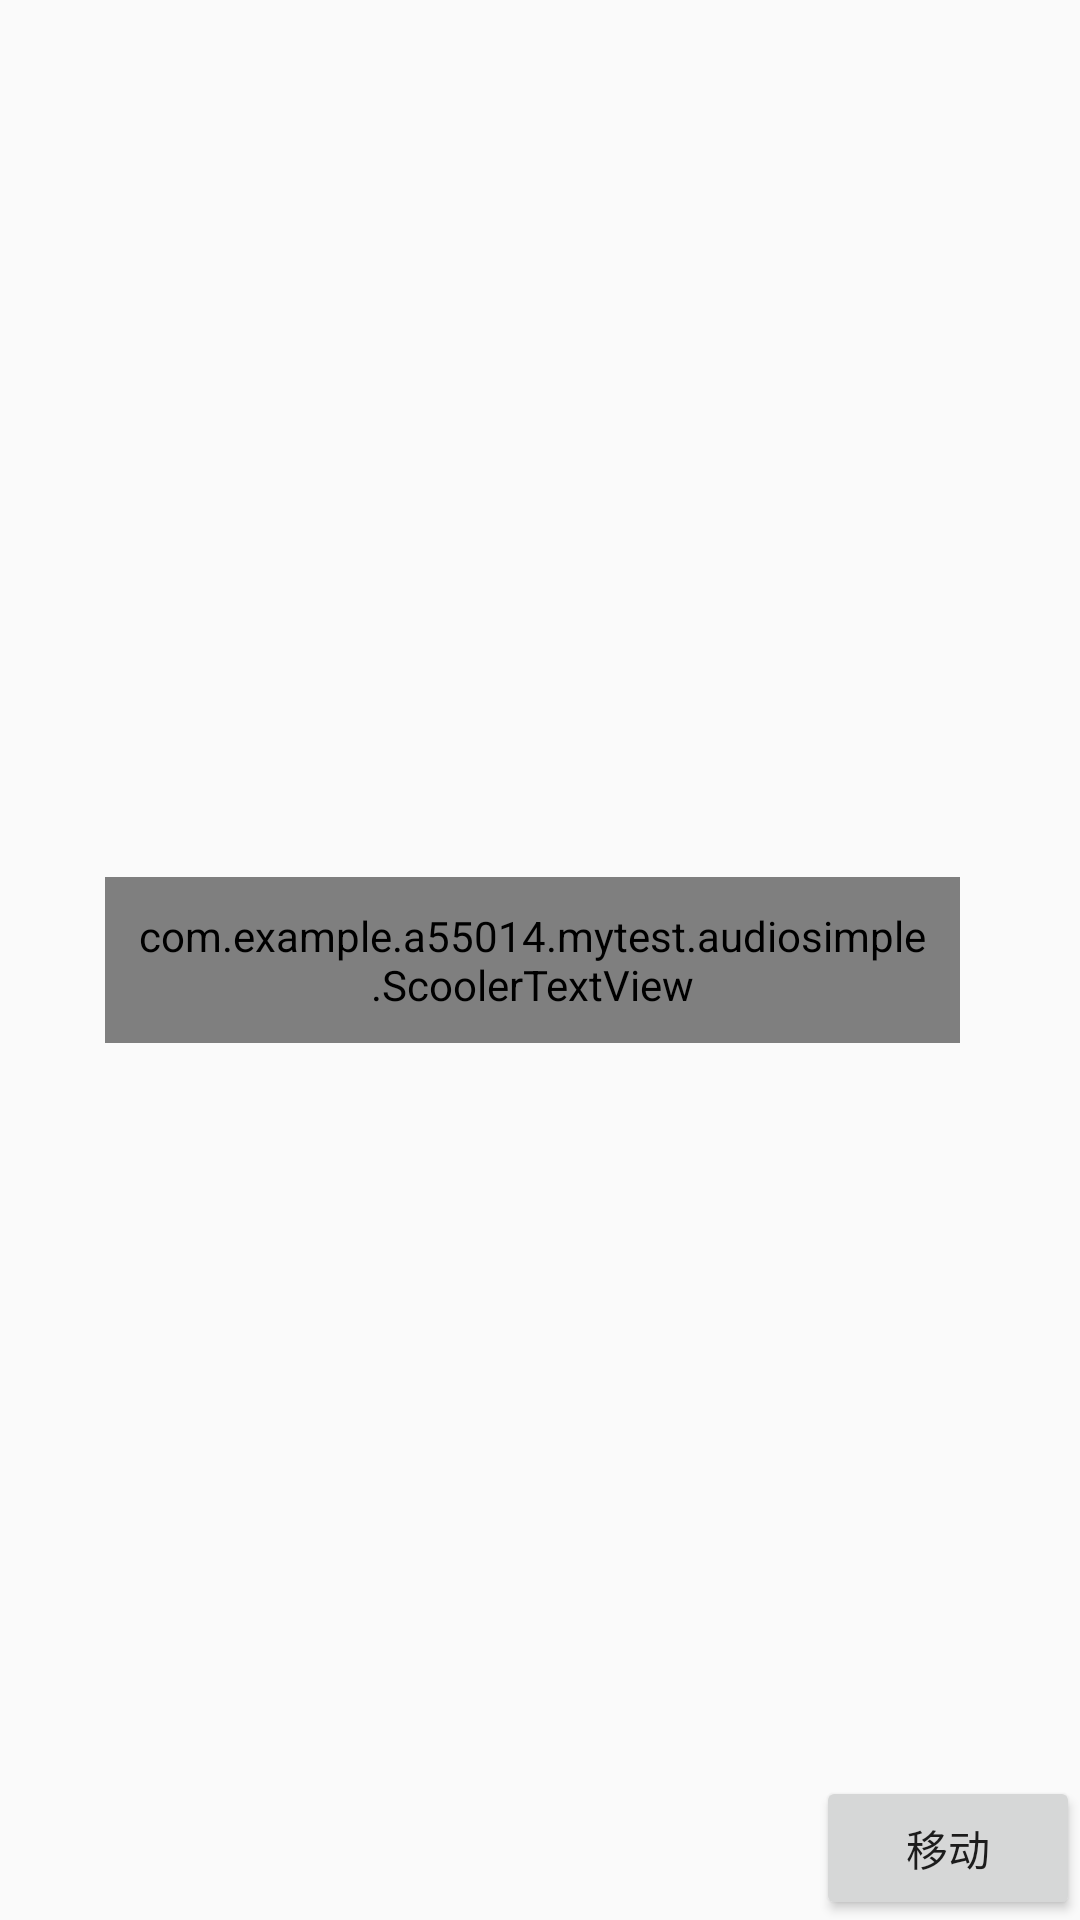

Write the Android layout XML for this screen, with the resource values it uses.
<!-- AndroidManifest.xml: application theme AppTheme -->
<!-- res/layout/activity_play.xml -->
<?xml version="1.0" encoding="utf-8"?>
<FrameLayout xmlns:android="http://schemas.android.com/apk/res/android"
    android:layout_width="match_parent"
    android:layout_height="match_parent">

    <android.support.v4.widget.NestedScrollView
        android:id="@+id/scroll_view_parent"
        android:layout_width="match_parent"
        android:layout_height="match_parent"
        android:layout_centerVertical="true"
        android:layout_marginBottom="20dp"
        android:layout_marginLeft="35dp"
        android:layout_marginRight="40dp"
        android:layout_marginTop="20dp"
        android:fillViewport="true">

        <RelativeLayout
            android:layout_width="match_parent"
            android:layout_height="match_parent">

            <com.example.a55014.mytest.audiosimple.ScoolerTextView
                android:id="@+id/tv_context"
                android:layout_width="match_parent"
                android:layout_height="wrap_content"
                android:layout_centerVertical="true"
                android:lineSpacingExtra="10dp"
                android:padding="10dp"
                android:textSize="18sp" />
        </RelativeLayout>

    </android.support.v4.widget.NestedScrollView>

    <Button
        android:id="@+id/bt_move"
        android:layout_width="wrap_content"
        android:layout_height="wrap_content"
        android:layout_gravity="bottom|right"
        android:text="移动" />
</FrameLayout>
<!-- resources referenced by this layout -->
<resources>
  <style name="AppTheme" parent="Theme.AppCompat.Light.DarkActionBar">
          
          <item name="colorPrimary">@color/colorPrimary</item>
          <item name="colorPrimaryDark">@color/colorPrimaryDark</item>
          <item name="colorAccent">@color/colorAccent</item>
      </style>
  <color name="colorPrimary">#3F51B5</color>
  <color name="colorPrimaryDark">#303F9F</color>
  <color name="colorAccent">#FF4081</color>
</resources>
